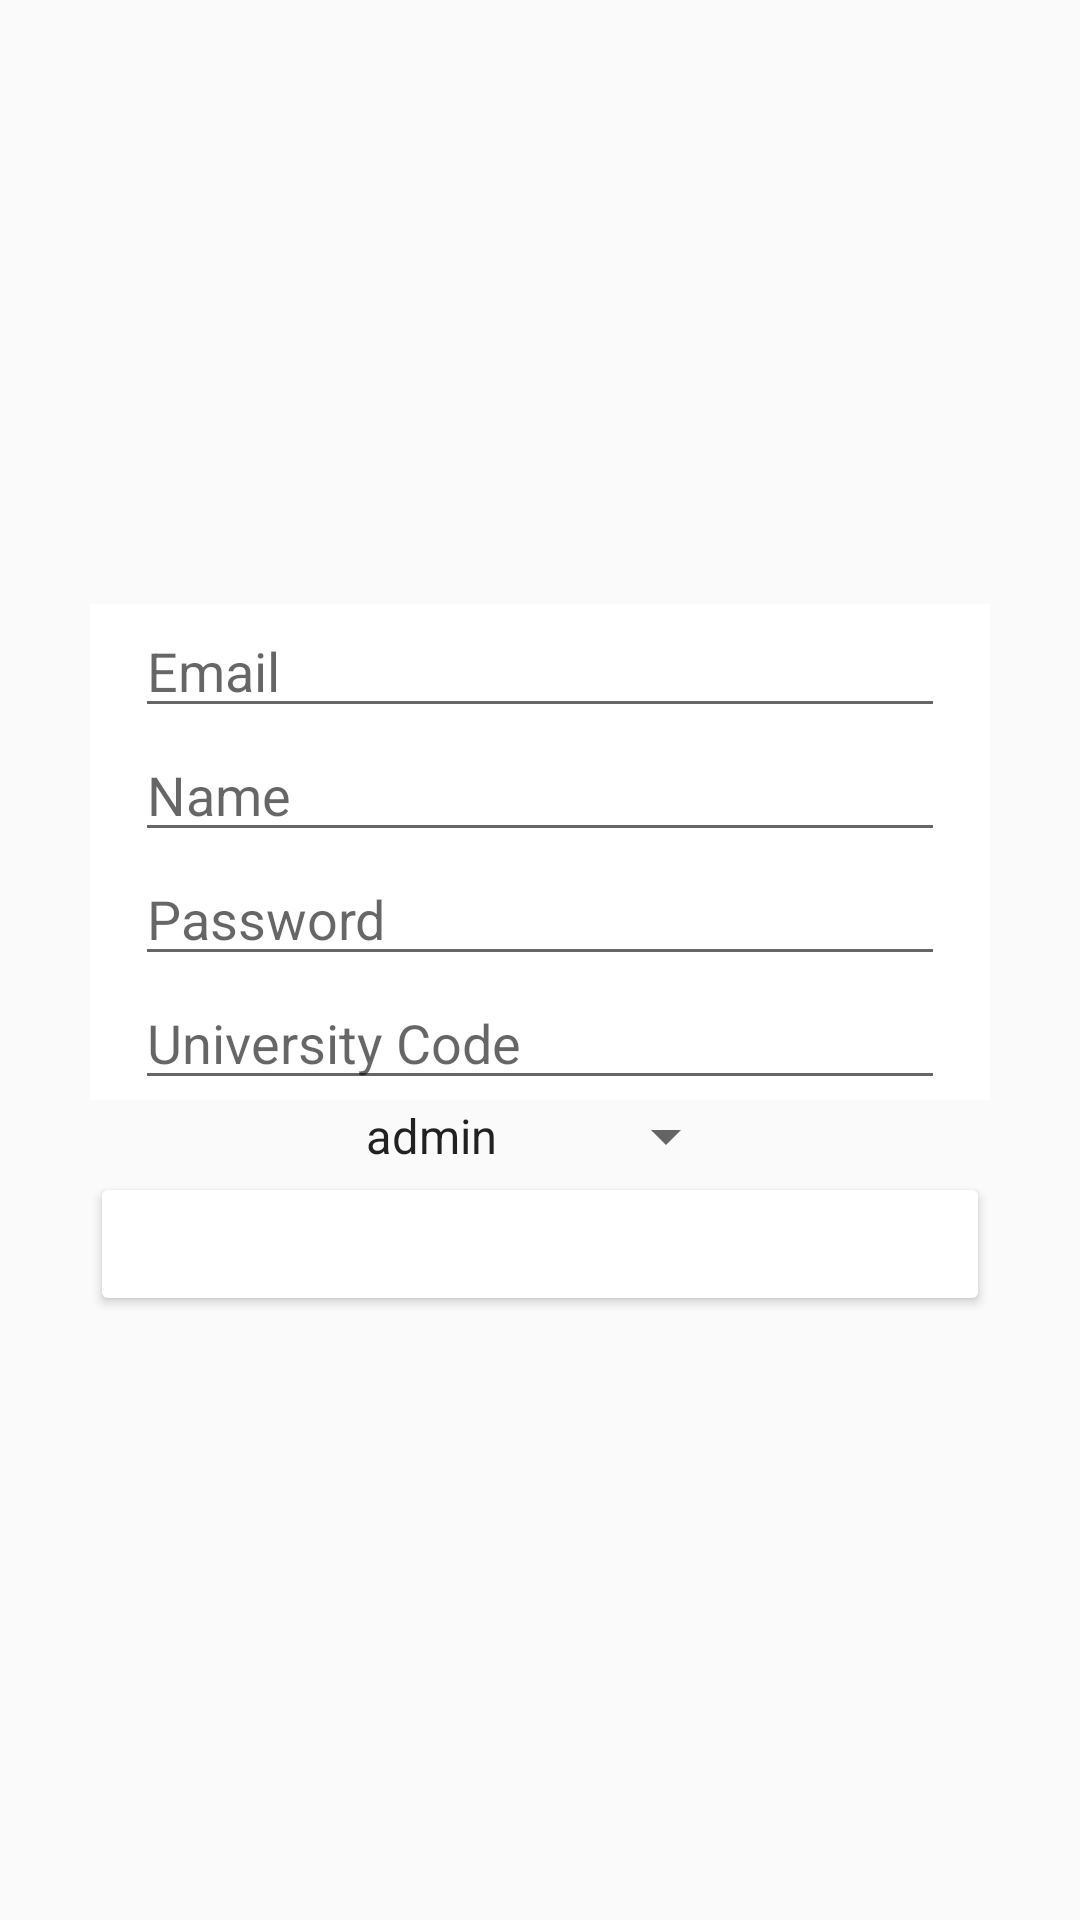

Produce the Android XML layout that renders to this screen, including the resource entries it uses.
<!-- AndroidManifest.xml: application theme AppTheme -->
<!-- res/layout/activity_sign_up.xml -->
<LinearLayout xmlns:android="http://schemas.android.com/apk/res/android"
              xmlns:tools="http://schemas.android.com/tools"
              android:layout_width="match_parent"
              android:layout_height="match_parent"
              android:orientation="vertical"
              tools:context="com.library_app.activities.SignUpActivity"
              android:id="@+id/content"

              android:background="@drawable/background"
    >


        <ScrollView

            xmlns:android="http://schemas.android.com/apk/res/android"
            xmlns:tools="http://schemas.android.com/tools"
            android:layout_width="match_parent"
            android:layout_height="match_parent"
            android:fillViewport="true"

            >

            <LinearLayout
                android:layout_width="match_parent"
                android:layout_height="match_parent"
                android:gravity="center"
                android:orientation="vertical"
                android:padding="20dp">

                <LinearLayout
                    android:layout_width="300dp"
                    android:layout_height="wrap_content"
                    android:orientation="vertical"
                    >




                    <LinearLayout
                        android:id="@+id/edit_texts_container"
                        android:layout_width="match_parent"
                        android:layout_height="wrap_content"
                        android:layout_centerHorizontal="true"
                        android:background="@color/white"
                        android:orientation="vertical"
                        android:paddingLeft="15dp"
                        android:paddingRight="15dp"

                        >


                        <EditText
                            android:id="@+id/editTextEmail"
                            android:layout_width="match_parent"
                            android:layout_height="wrap_content"
                            android:ems="10"
                            android:hint="Email"
                            android:inputType="textEmailAddress">
                        </EditText>

                        <EditText
                            android:id="@+id/editTextUserName"
                            android:layout_width="match_parent"
                            android:layout_height="wrap_content"
                            android:ems="10"
                            android:hint="Name">
                        </EditText>

                        <EditText
                            android:id="@+id/editTextPassword"
                            android:layout_width="match_parent"
                            android:layout_height="wrap_content"
                            android:layout_below="@id/editTextUserName"
                            android:ems="10"
                            android:gravity="left"
                            android:hint="Password"

                            android:inputType="textPassword"/>

                        <EditText
                            android:id="@+id/editTextUniversityCode"
                            android:layout_width="match_parent"
                            android:layout_height="wrap_content"
                            android:ems="10"
                            android:inputType="number"
                            android:hint="University Code">
                        </EditText>




                    </LinearLayout>

                    <Spinner
                        android:id="@+id/spinnerUserType"
                        android:layout_width="wrap_content"
                        android:layout_height="wrap_content"
                        android:layout_gravity="center_horizontal"
                        android:entries="@array/userType"
                        />

                    <Button
                        android:id="@+id/buttonSignUp"
                        android:layout_width="match_parent"
                        android:layout_height="48dp"
                        android:layout_centerHorizontal="true"
                        android:text="Sign up"
                        android:theme="@style/coloredButtonTheme"
                        />


                    <ProgressBar
                        android:id="@+id/progressBar"
                        style="?android:attr/progressBarStyleLarge"
                        android:layout_width="wrap_content"
                        android:layout_height="wrap_content"
                        android:layout_gravity="center_horizontal"
                        android:visibility="gone"/>


                </LinearLayout>
            </LinearLayout>
        </ScrollView>
</LinearLayout>
<!-- resources referenced by this layout -->
<resources>
  <string-array name="userType">
          <item>admin</item>
          <item>student</item>
          <item>professor</item>
      </string-array>
  <color name="white">#FFFFFF</color>
  <style name="coloredButtonTheme">
  
          <item name="android:textColor">@color/white</item>
          <item name="colorButtonNormal">@color/primary</item>
          <item name="android:minWidth">88dp</item>
          <item name="android:height">48dp</item>
  
      </style>
  <style name="AppTheme" parent="Theme.AppCompat.Light.NoActionBar">
          
          <item name="colorPrimary">@color/colorPrimary</item>
          <item name="colorPrimaryDark">@color/colorPrimaryDark</item>
          <item name="colorAccent">@color/colorAccent</item>
      </style>
  <color name="colorPrimary">#4CAF50</color>
  <color name="colorPrimaryDark">#388E3C</color>
  <color name="colorAccent">#03A9F4</color>
</resources>
